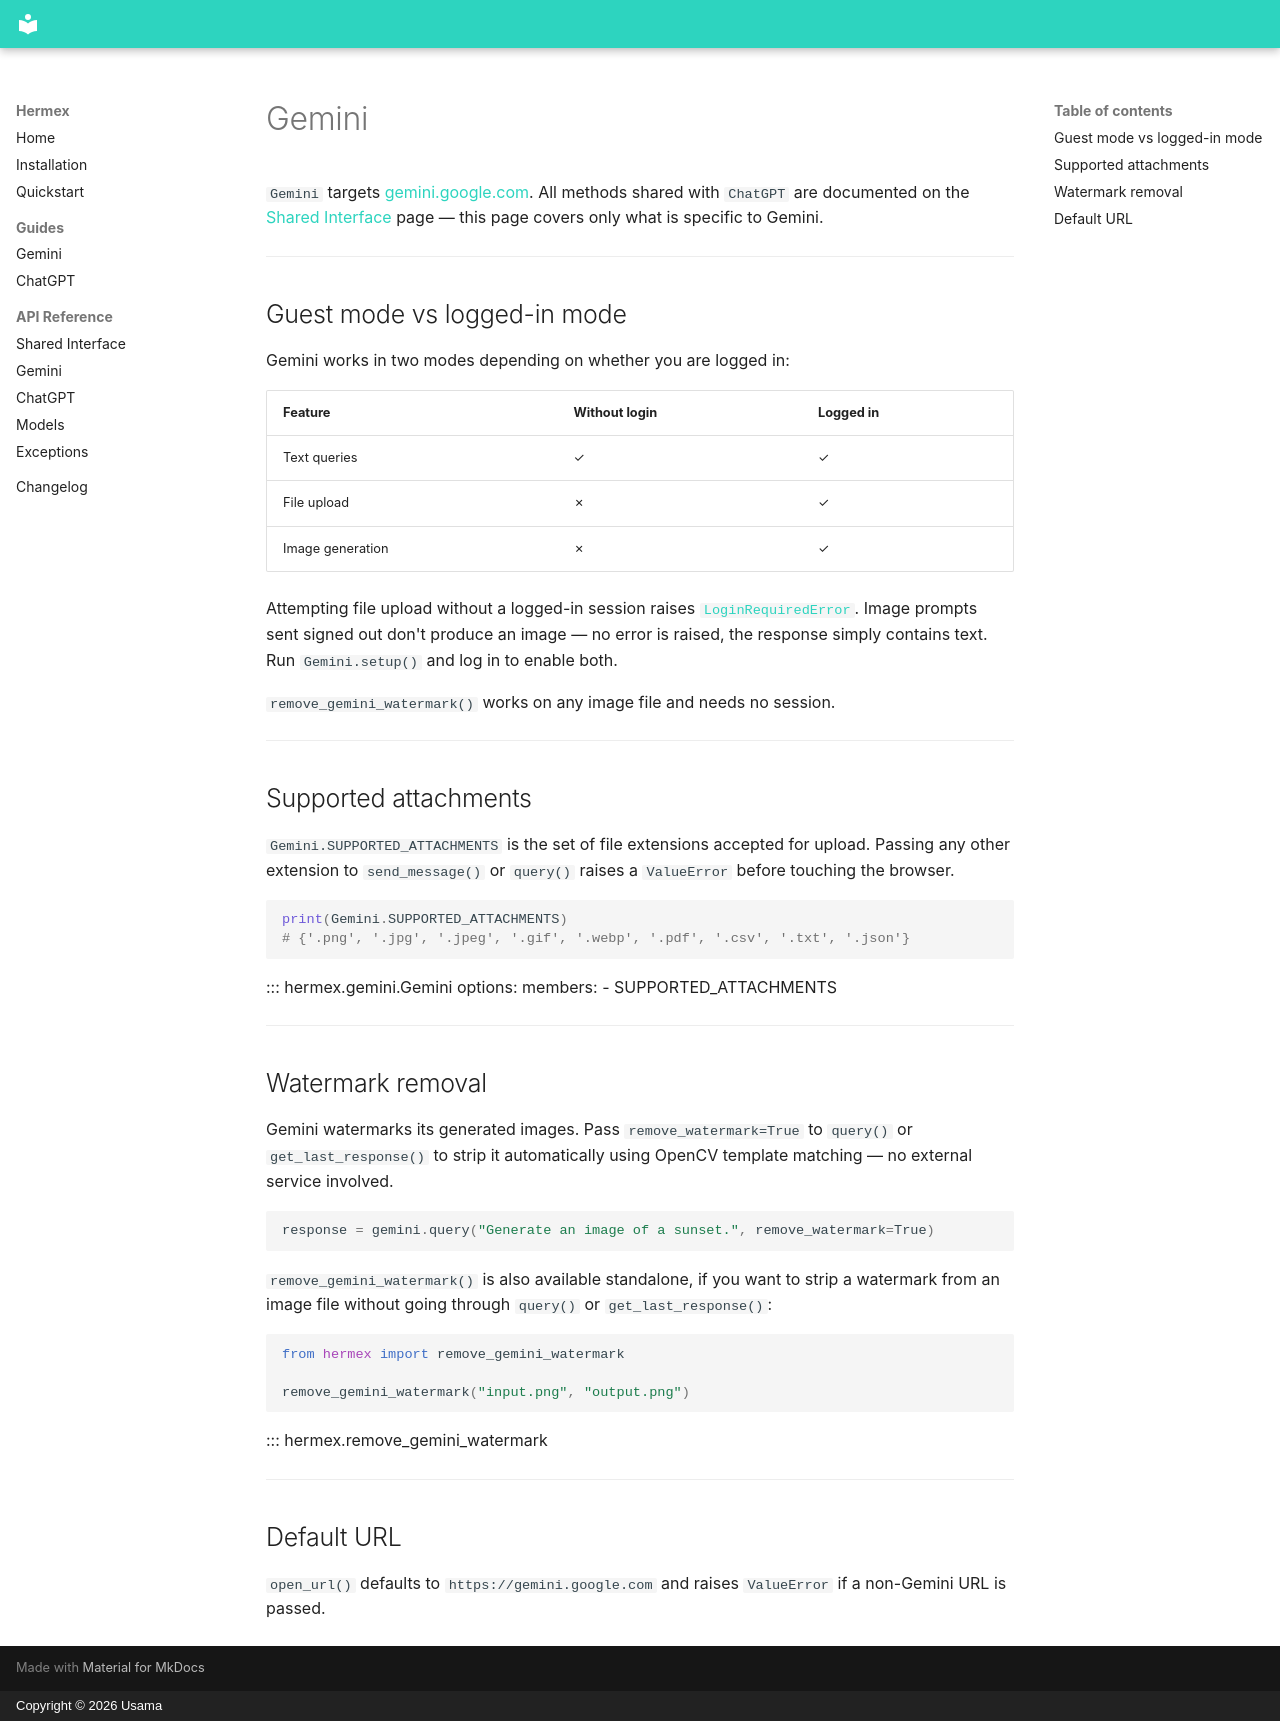

repository: pseudo-usama/hermex · page: content/docs/api/gemini/index.html · generator: mkdocs · copyright: Copyright © 2026 Usama

---
description: API reference for the Gemini scraper — supported attachments, watermark removal, guest mode, and Gemini-specific behavior.
---

# Gemini

`Gemini` targets [gemini.google.com](https://gemini.google.com). All methods shared with `ChatGPT` are documented on the [Shared Interface](shared-interface.md) page — this page covers only what is specific to Gemini.

---

## Guest mode vs logged-in mode

Gemini works in two modes depending on whether you are logged in:

| Feature | Without login | Logged in |
|---|---|---|
| Text queries | ✓ | ✓ |
| File upload | ✗ | ✓ |
| Image generation | ✗ | ✓ |

Attempting file upload without a logged-in session raises [`LoginRequiredError`](exceptions.md). Image prompts sent signed out don't produce an image — no error is raised, the response simply contains text. Run `Gemini.setup()` and log in to enable both.

`remove_gemini_watermark()` works on any image file and needs no session.

---

## Supported attachments

`Gemini.SUPPORTED_ATTACHMENTS` is the set of file extensions accepted for upload. Passing any other extension to `send_message()` or `query()` raises a `ValueError` before touching the browser.

```python
print(Gemini.SUPPORTED_ATTACHMENTS)
# {'.png', '.jpg', '.jpeg', '.gif', '.webp', '.pdf', '.csv', '.txt', '.json'}
```

::: hermex.gemini.Gemini
    options:
      members:
        - SUPPORTED_ATTACHMENTS

---

## Watermark removal

Gemini watermarks its generated images. Pass `remove_watermark=True` to `query()` or `get_last_response()` to strip it automatically using OpenCV template matching — no external service involved.

```python
response = gemini.query("Generate an image of a sunset.", remove_watermark=True)
```

`remove_gemini_watermark()` is also available standalone, if you want to strip a watermark from an image file without going through `query()` or `get_last_response()`:

```python
from hermex import remove_gemini_watermark

remove_gemini_watermark("input.png", "output.png")
```

::: hermex.remove_gemini_watermark

---

## Default URL

`open_url()` defaults to `https://gemini.google.com` and raises `ValueError` if a non-Gemini URL is passed.
